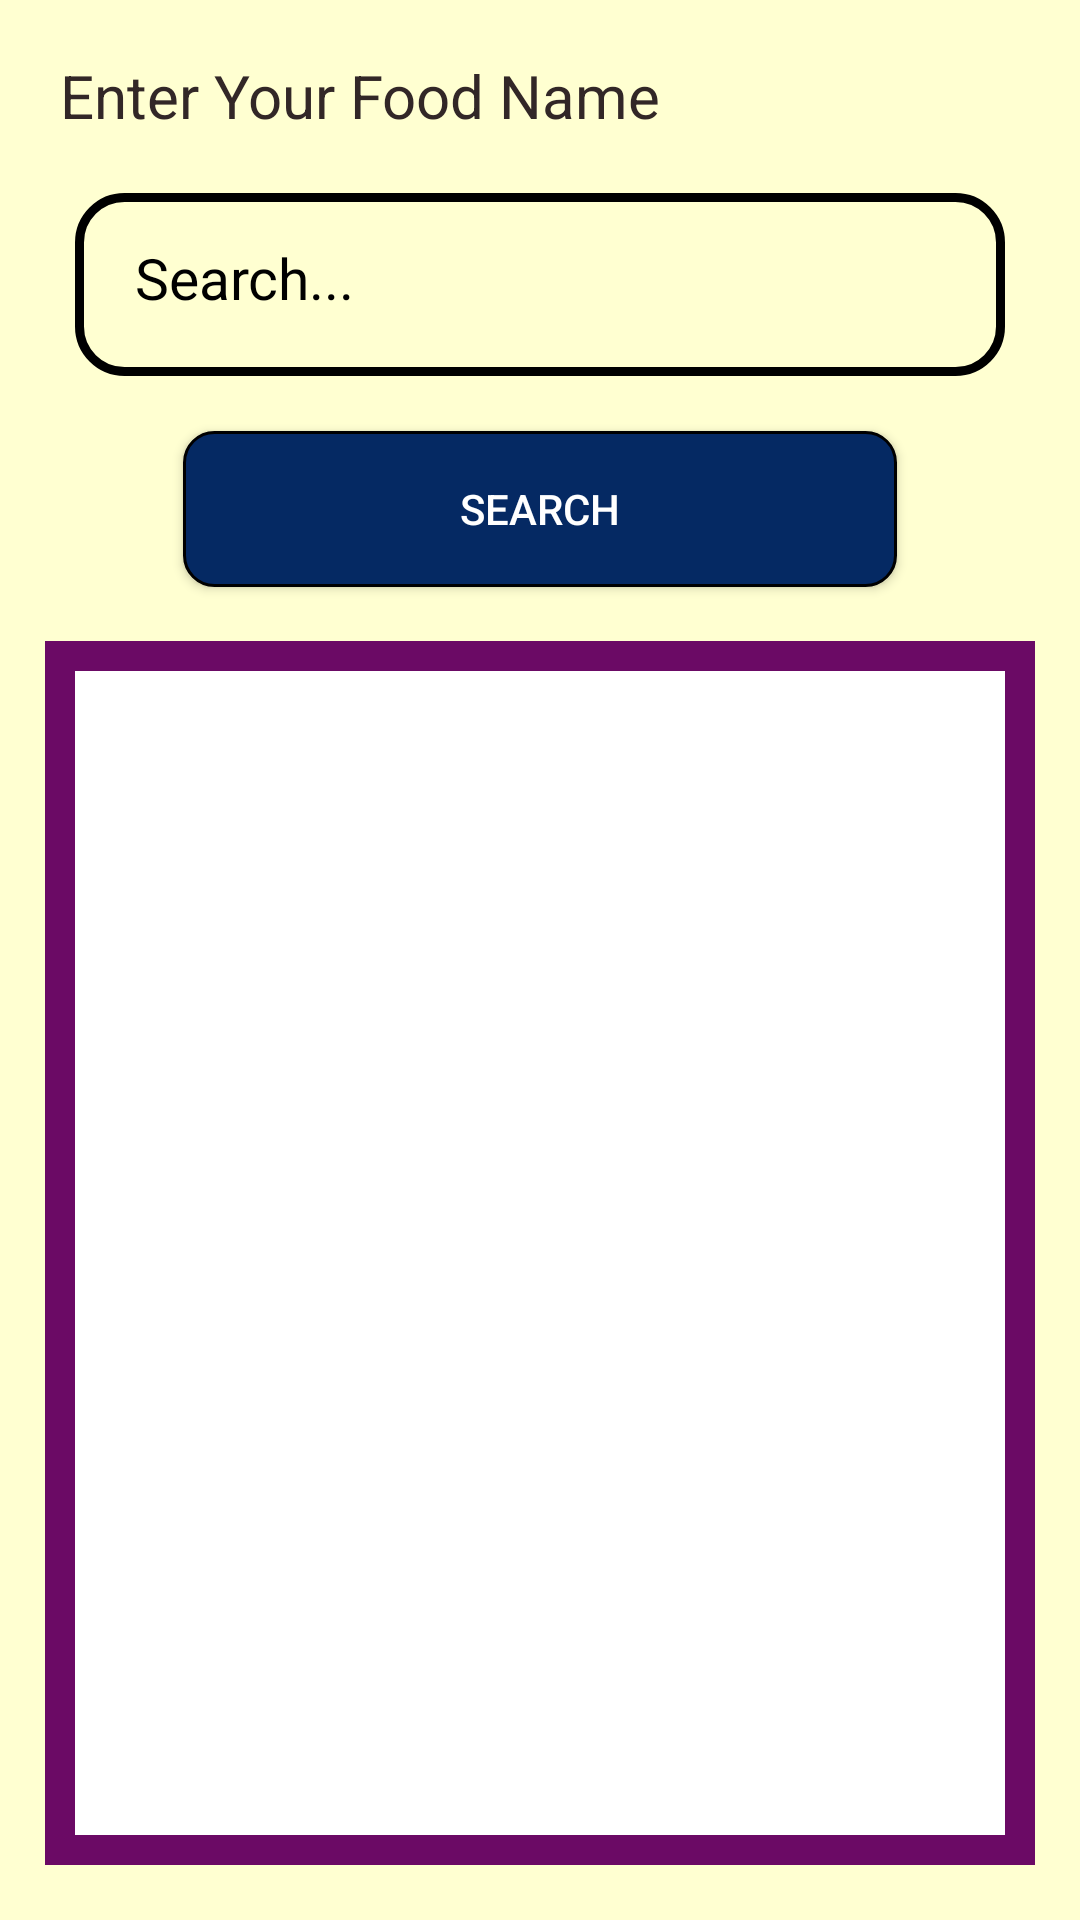

Write the Android layout XML for this screen, with the resource values it uses.
<!-- AndroidManifest.xml: application theme Theme.MyFitPal -->
<!-- res/layout/fragment_food.xml -->
<?xml version="1.0" encoding="utf-8"?>
<androidx.constraintlayout.widget.ConstraintLayout xmlns:android="http://schemas.android.com/apk/res/android"
    xmlns:app="http://schemas.android.com/apk/res-auto"
    xmlns:tools="http://schemas.android.com/tools"
    android:layout_width="match_parent"
    android:layout_height="match_parent"
    android:background="@color/off_white">


    <androidx.appcompat.widget.AppCompatButton
        android:id="@+id/searchbtn"
        android:layout_width="238dp"
        android:layout_height="52dp"
        android:background="@drawable/search_button"
        android:text="Search"
        android:textColor="@color/white"
        app:layout_constraintBottom_toTopOf="@+id/relativelayout"
        app:layout_constraintEnd_toEndOf="parent"
        app:layout_constraintStart_toStartOf="parent"
        app:layout_constraintTop_toBottomOf="@+id/search_input" />

    <EditText
        android:id="@+id/search_input"
        android:layout_width="0dp"
        android:layout_height="61dp"
        android:layout_marginStart="25dp"
        android:layout_marginEnd="25dp"
        android:background="@drawable/input_design"
        android:hint="Search..."
        android:padding="20dp"
        android:textColor="@color/black"
        android:textColorHint="@color/black"
        android:textSize="19sp"
        app:layout_constraintBottom_toTopOf="@+id/searchbtn"
        app:layout_constraintEnd_toEndOf="parent"
        app:layout_constraintStart_toStartOf="parent"
        app:layout_constraintTop_toBottomOf="@+id/textView2" />

    <RelativeLayout
        android:id="@+id/relativelayout"
        android:layout_width="330dp"
        android:layout_height="408dp"
        android:background="#6b0a65"
        app:layout_constraintBottom_toBottomOf="parent"
        app:layout_constraintEnd_toEndOf="parent"
        app:layout_constraintHorizontal_bias="0.5"
        app:layout_constraintStart_toStartOf="parent"
        app:layout_constraintTop_toBottomOf="@+id/searchbtn"
        app:layout_constraintVertical_bias="0.372">

        <TextView
            android:id="@+id/food_textview"
            android:layout_width="311dp"
            android:layout_height="389dp"
            android:layout_alignParentStart="true"
            android:layout_alignParentTop="true"
            android:layout_alignParentEnd="true"
            android:layout_alignParentBottom="true"
            android:layout_marginStart="10dp"
            android:layout_marginTop="10dp"
            android:layout_marginEnd="10dp"
            android:layout_marginBottom="10dp"
            android:background="@color/white"
            android:fontFamily="@font/crete_round"
            android:gravity="top|left"
            android:importantForAutofill="no"
            android:lines="400"
            android:overScrollMode="always"
            android:padding="5dp"
            android:scrollbarStyle="insideInset"
            android:scrollbars="vertical"
            android:scrollHorizontally="false"
            android:textAppearance="?android:attr/textAppearanceMedium"
            android:textColor="@color/black"
            android:textSize="18sp"
            app:layout_constraintBottom_toBottomOf="parent"
            app:layout_constraintEnd_toEndOf="parent"
            app:layout_constraintHorizontal_bias="0.0"
            app:layout_constraintStart_toStartOf="parent" />

    </RelativeLayout>

    <TextView
        android:id="@+id/textView2"
        android:layout_width="214dp"
        android:layout_height="28dp"
        android:text="Enter Your Food Name"
        android:textColor="#322727"
        android:textSize="20sp"
        app:layout_constraintBottom_toTopOf="@+id/search_input"
        app:layout_constraintEnd_toEndOf="parent"
        app:layout_constraintHorizontal_bias="0.137"
        app:layout_constraintStart_toStartOf="parent"
        app:layout_constraintTop_toTopOf="parent" />
</androidx.constraintlayout.widget.ConstraintLayout>
<!-- resources referenced by this layout -->
<resources>
  <color name="black">#FF000000</color>
  <color name="off_white">#ffffd1</color>
  <color name="white">#FFFFFFFF</color>
  <!-- drawable input_design (drawable) -->
  <?xml version="1.0" encoding="utf-8"?>
  <shape xmlns:android="http://schemas.android.com/apk/res/android">
      <stroke
          android:color="@color/black"
          android:width="3dp"
          ></stroke>
  
      <corners
          android:radius="15dp"
          />
  
  </shape>
  <!-- drawable search_button (drawable) -->
  <?xml version="1.0" encoding="utf-8"?>
  <shape xmlns:android="http://schemas.android.com/apk/res/android">
      <solid
          android:color="@color/search_button_color">
      </solid>
      <corners
          android:radius="10dp"
          />
      <stroke
          android:color="@color/black"
          android:width="1dp"
          ></stroke>
  
  
  </shape>
  <style name="Theme.MyFitPal" parent="Theme.MaterialComponents.Light.NoActionBar">
          
          <item name="colorPrimary">@color/purple_500</item>
          <item name="colorPrimaryVariant">@color/purple_700</item>
          <item name="colorOnPrimary">@color/white</item>
          
          <item name="colorSecondary">@color/teal_200</item>
          <item name="colorSecondaryVariant">@color/teal_700</item>
          <item name="colorOnSecondary">@color/black</item>
          
          <item name="android:statusBarColor" tools:targetApi="l">?attr/colorPrimaryVariant</item>
          
      </style>
  <color name="search_button_color">#052963</color>
  <color name="purple_500">#3f2559</color>
  <color name="purple_700">#3f2559</color>
  <color name="teal_200">#FF03DAC5</color>
  <color name="teal_700">#FF018786</color>
</resources>
